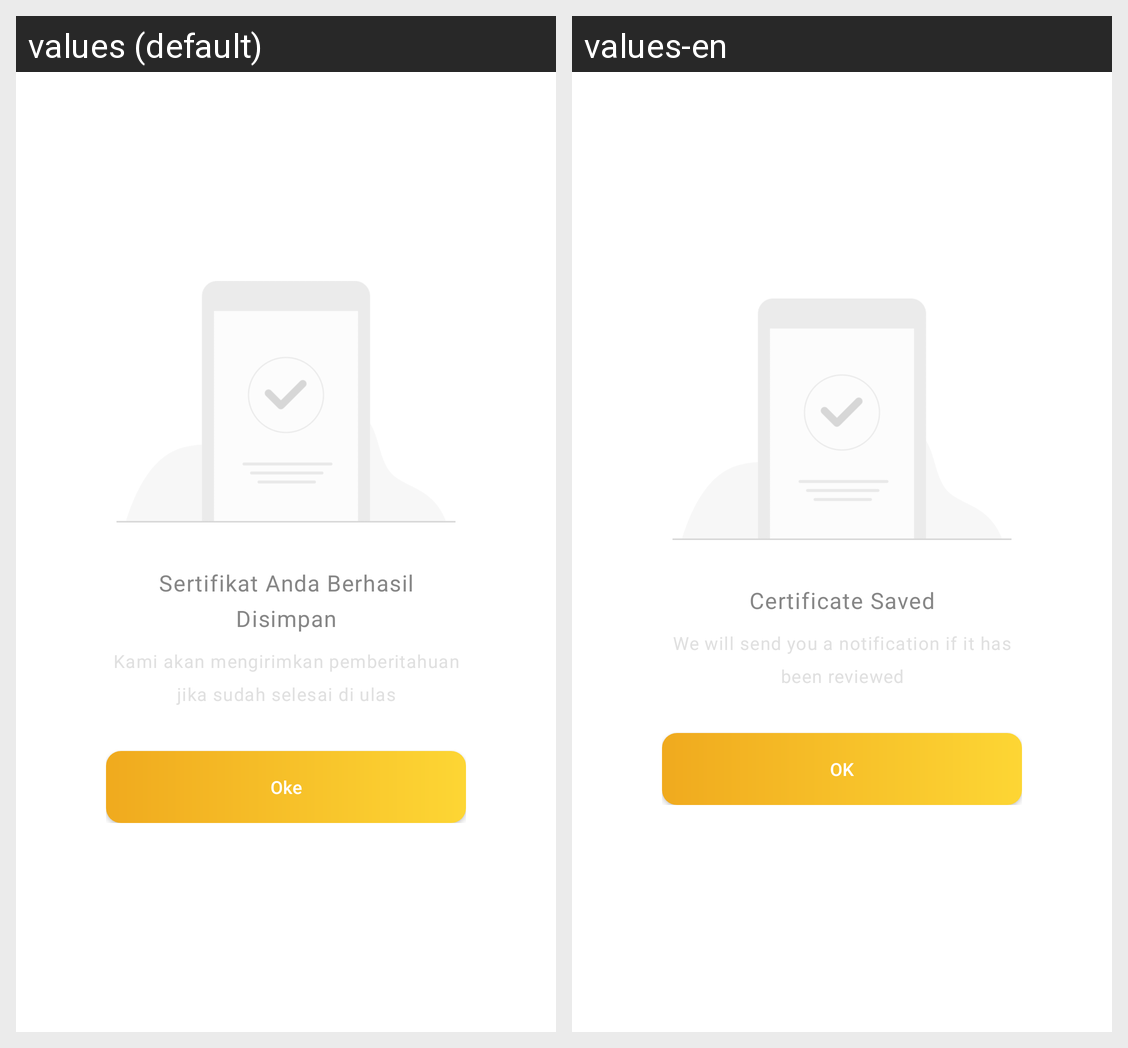

The same Android screen rendered under two of its app's locales, left to right. List the strings drawn on it with the default value and each locale's translation.
Android screen res/layout/activity_sertifikasi_saved.xml rendered under 2 locales, left to right: values (default), values-en. Device: Nexus 5 (rendered at 1080×1920; each locale shown at half size, 540×960, under a caption strip naming it); theme Theme.AppCompat.NoActionBar.
Strings drawn on this screen, with the default value and each locale's value (text and hints the layout hard-codes, and strings that could not be matched under every locale, appear in the picture but are not listed):

certificate_submitted
  values: Sertifikat Anda Berhasil Disimpan
  values-en: Certificate Saved

ok
  values: Oke
  values-en: OK
